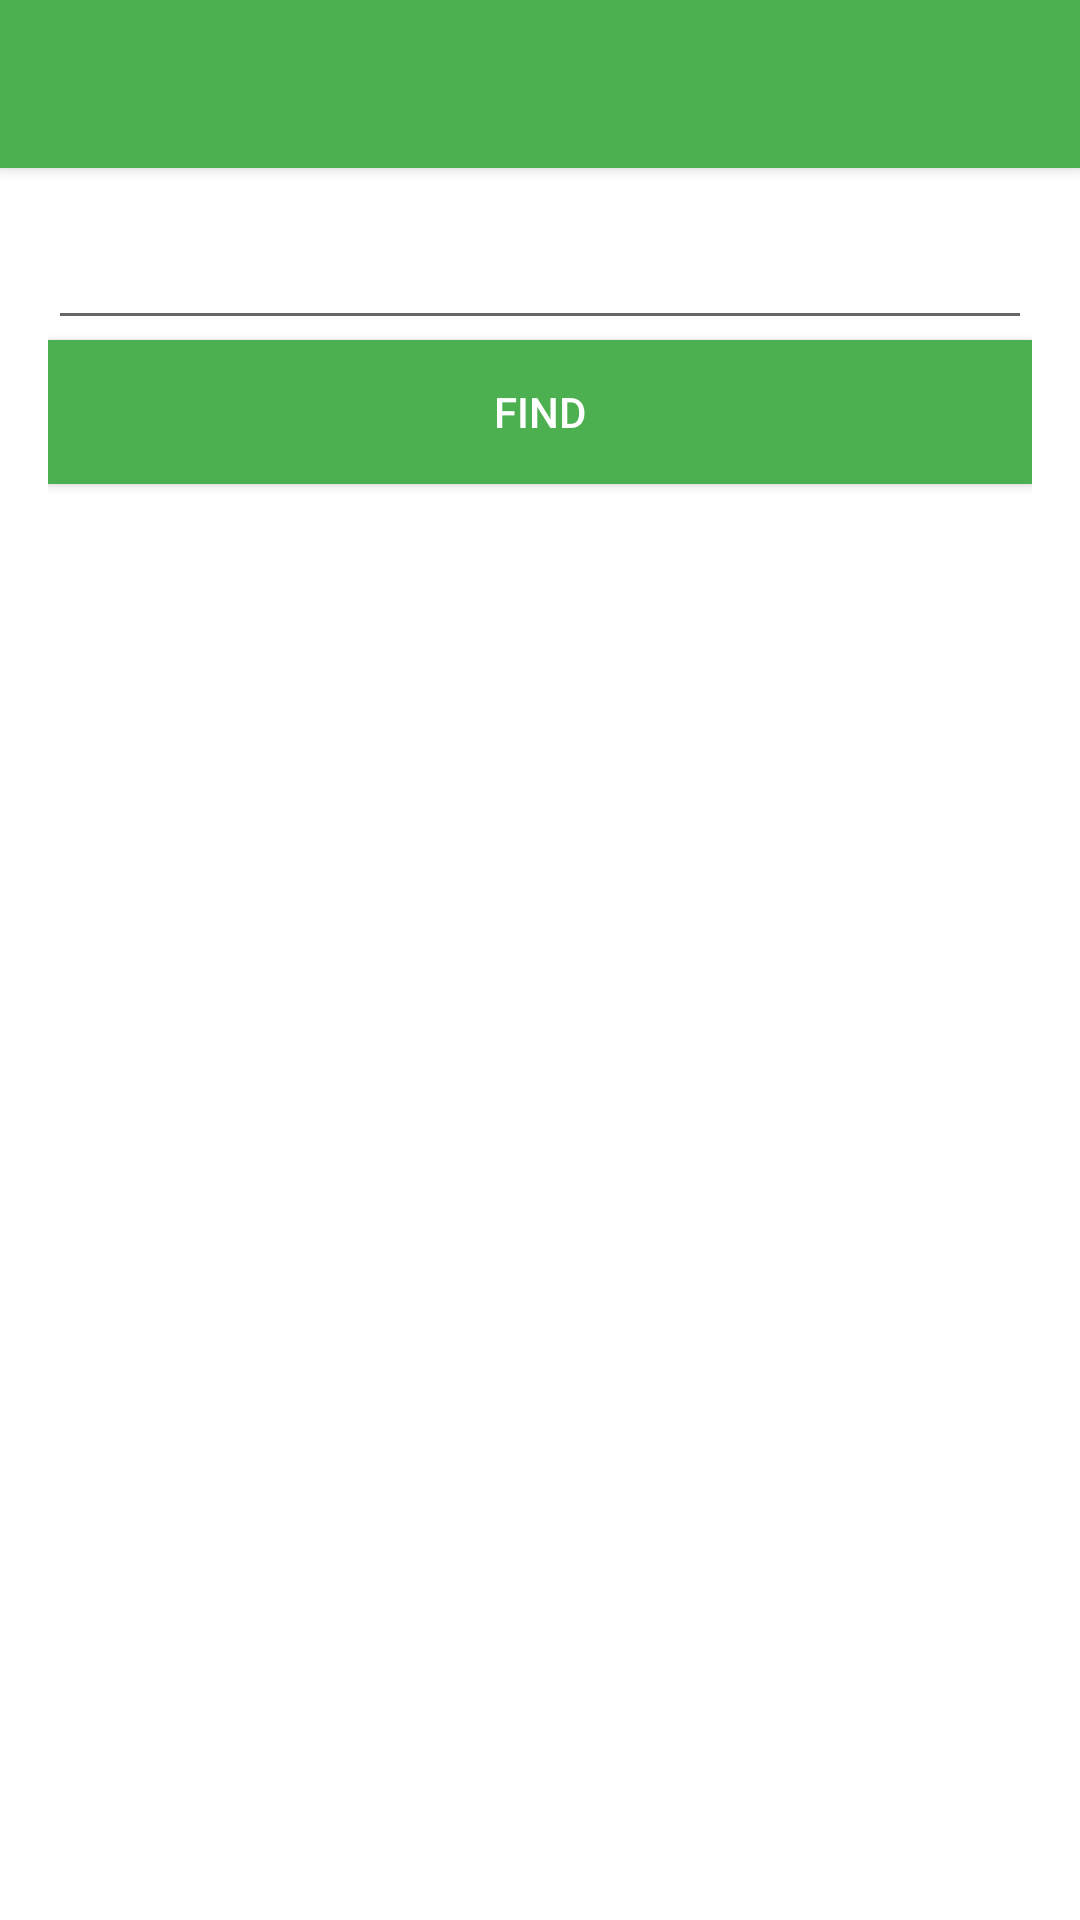

This screen was rendered from an Android layout file. Write that file and the resources it references.
<!-- AndroidManifest.xml: application theme AppTheme -->
<!-- res/layout/activity_user_find.xml -->
<?xml version="1.0" encoding="utf-8"?>
<layout xmlns:android="http://schemas.android.com/apk/res/android">

    <data>

        <variable
            name="userViewModel"
            type="com.example.oleg.simpleinstagram.viewmodel.UserViewModel">
        </variable>
        <variable
            name="imagesListActivity"
            type="com.example.oleg.simpleinstagram.view.ImagesListActivity"/>
    </data>
    <LinearLayout
        android:layout_width="match_parent"
        android:layout_height="match_parent"
        android:orientation="vertical">


    <android.support.v7.widget.Toolbar
        xmlns:android="http://schemas.android.com/apk/res/android"
        android:id="@+id/toolbar"
        android:layout_height="wrap_content"
        android:layout_width="match_parent"
        android:background="@color/colorPrimary"
        android:elevation="@dimen/item_elevation"
        android:titleTextColor="@color/colorTollbarText"
        android:subtitleTextColor="@color/colorTollbarText"
        />


    <RelativeLayout xmlns:tools="http://schemas.android.com/tools"
        android:layout_width="match_parent"
        android:layout_height="match_parent"
        android:paddingBottom="@dimen/activity_vertical_margin"
        android:paddingLeft="@dimen/activity_horizontal_margin"
        android:paddingRight="@dimen/activity_horizontal_margin"
        android:paddingTop="@dimen/activity_vertical_margin"
        tools:context=".view.UserFindActivity">

        <EditText
            android:id="@+id/user_name_edit_text"
            android:layout_width="fill_parent"
            android:layout_height="wrap_content"
            android:layout_alignParentEnd="true"
            android:layout_alignParentRight="true"
            android:text="@{userViewModel.userName}" />

        <Button
            android:id="@+id/FindUserButton"
            android:layout_width="wrap_content"
            android:layout_height="wrap_content"
            android:background="@color/colorPrimary"
            android:onClick="onFindButtonClick"
            android:text="@string/find_user_button_text"
            android:textColor="@color/colorTollbarText"
            android:layout_below="@+id/user_name_edit_text"
            android:layout_alignParentLeft="true"
            android:layout_alignParentStart="true"
            android:layout_alignRight="@+id/user_name_edit_text"
            android:layout_alignEnd="@+id/user_name_edit_text" />

    </RelativeLayout>
    </LinearLayout>
</layout>
<!-- resources referenced by this layout -->
<resources>
  <color name="colorPrimary">#4CAF50</color>
  <color name="colorTollbarText">#ffffff</color>
  <dimen name="activity_horizontal_margin">16dp</dimen>
  <dimen name="activity_vertical_margin">16dp</dimen>
  <dimen name="item_elevation">3dp</dimen>
  <string name="find_user_button_text">Find</string>
  <style name="AppTheme" parent="Theme.AppCompat.Light.NoActionBar">
          
          <item name="colorPrimary">@color/colorPrimary</item>
          <item name="colorPrimaryDark">@android:color/holo_green_dark</item>
          <item name="colorAccent">@color/colorAccent</item>
          <item name="android:colorBackground">@android:color/white</item>
      </style>
  <color name="colorAccent">#FF4081</color>
</resources>
